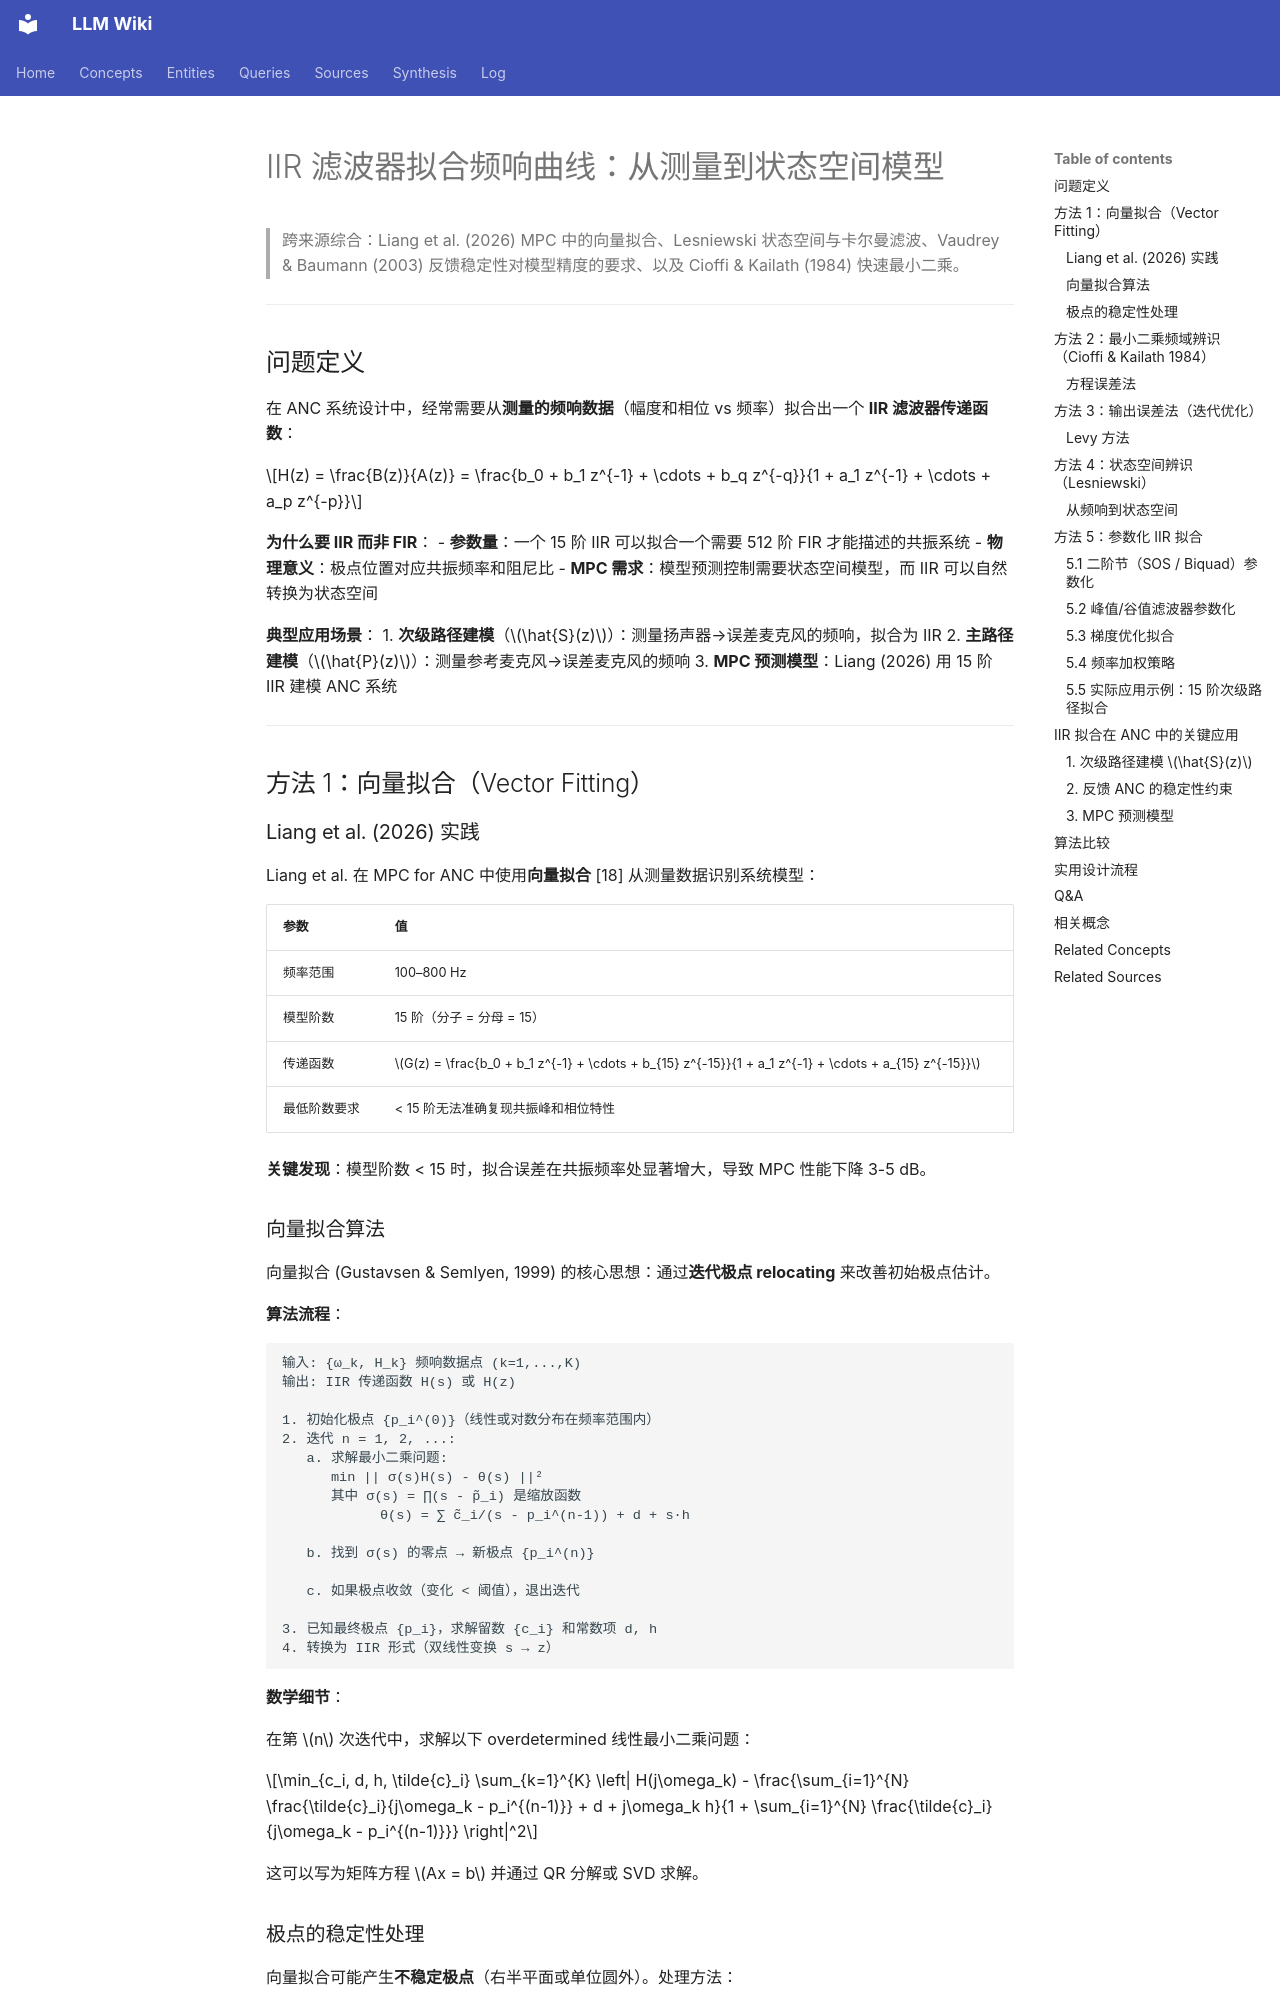

repository: proudzhu/llm-wiki · page: synthesis/iir-filter-fitting-frequency-response.html · generator: mkdocs

---
type: synthesis
created: 2026-04-12
updated: 2026-04-29
sources:
  - zotero://select/items/0_TAXBEPC7
  - zotero://select/items/0_5SFJK2MD
  - zotero://select/items/0_2LKM9QRI
tags:
  - frequency-response
  - iir-fitting
  - model-reduction
  - state-space
  - system-identification
  - vector-fitting
  - parameterized-modeling
  - curve-fitting
  - optimization
aliases:
  - IIR 滤波器拟合频响曲线
  - Vector Fitting
  - 参数化 IIR 曲线拟合
---

# IIR 滤波器拟合频响曲线：从测量到状态空间模型

> 跨来源综合：Liang et al. (2026) MPC 中的向量拟合、Lesniewski 状态空间与卡尔曼滤波、Vaudrey & Baumann (2003) 反馈稳定性对模型精度的要求、以及 Cioffi & Kailath (1984) 快速最小二乘。

---

## 问题定义

在 ANC 系统设计中，经常需要从**测量的频响数据**（幅度和相位 vs 频率）拟合出一个 **IIR 滤波器传递函数**：

$$H(z) = \frac{B(z)}{A(z)} = \frac{b_0 + b_1 z^{-1} + \cdots + b_q z^{-q}}{1 + a_1 z^{-1} + \cdots + a_p z^{-p}}$$

**为什么要 IIR 而非 FIR**：
- **参数量**：一个 15 阶 IIR 可以拟合一个需要 512 阶 FIR 才能描述的共振系统
- **物理意义**：极点位置对应共振频率和阻尼比
- **MPC 需求**：模型预测控制需要状态空间模型，而 IIR 可以自然转换为状态空间

**典型应用场景**：
1. **次级路径建模**（$\hat{S}(z)$）：测量扬声器→误差麦克风的频响，拟合为 IIR
2. **主路径建模**（$\hat{P}(z)$）：测量参考麦克风→误差麦克风的频响
3. **MPC 预测模型**：Liang (2026) 用 15 阶 IIR 建模 ANC 系统

---

## 方法 1：向量拟合（Vector Fitting）

### Liang et al. (2026) 实践

Liang et al. 在 MPC for ANC 中使用**向量拟合** [18] 从测量数据识别系统模型：

| 参数 | 值 |
|------|-----|
| 频率范围 | 100–800 Hz |
| 模型阶数 | 15 阶（分子 = 分母 = 15） |
| 传递函数 | $G(z) = \frac{b_0 + b_1 z^{-1} + \cdots + b_{15} z^{-15}}{1 + a_1 z^{-1} + \cdots + a_{15} z^{-15}}$ |
| 最低阶数要求 | < 15 阶无法准确复现共振峰和相位特性 |

**关键发现**：模型阶数 < 15 时，拟合误差在共振频率处显著增大，导致 MPC 性能下降 3-5 dB。
